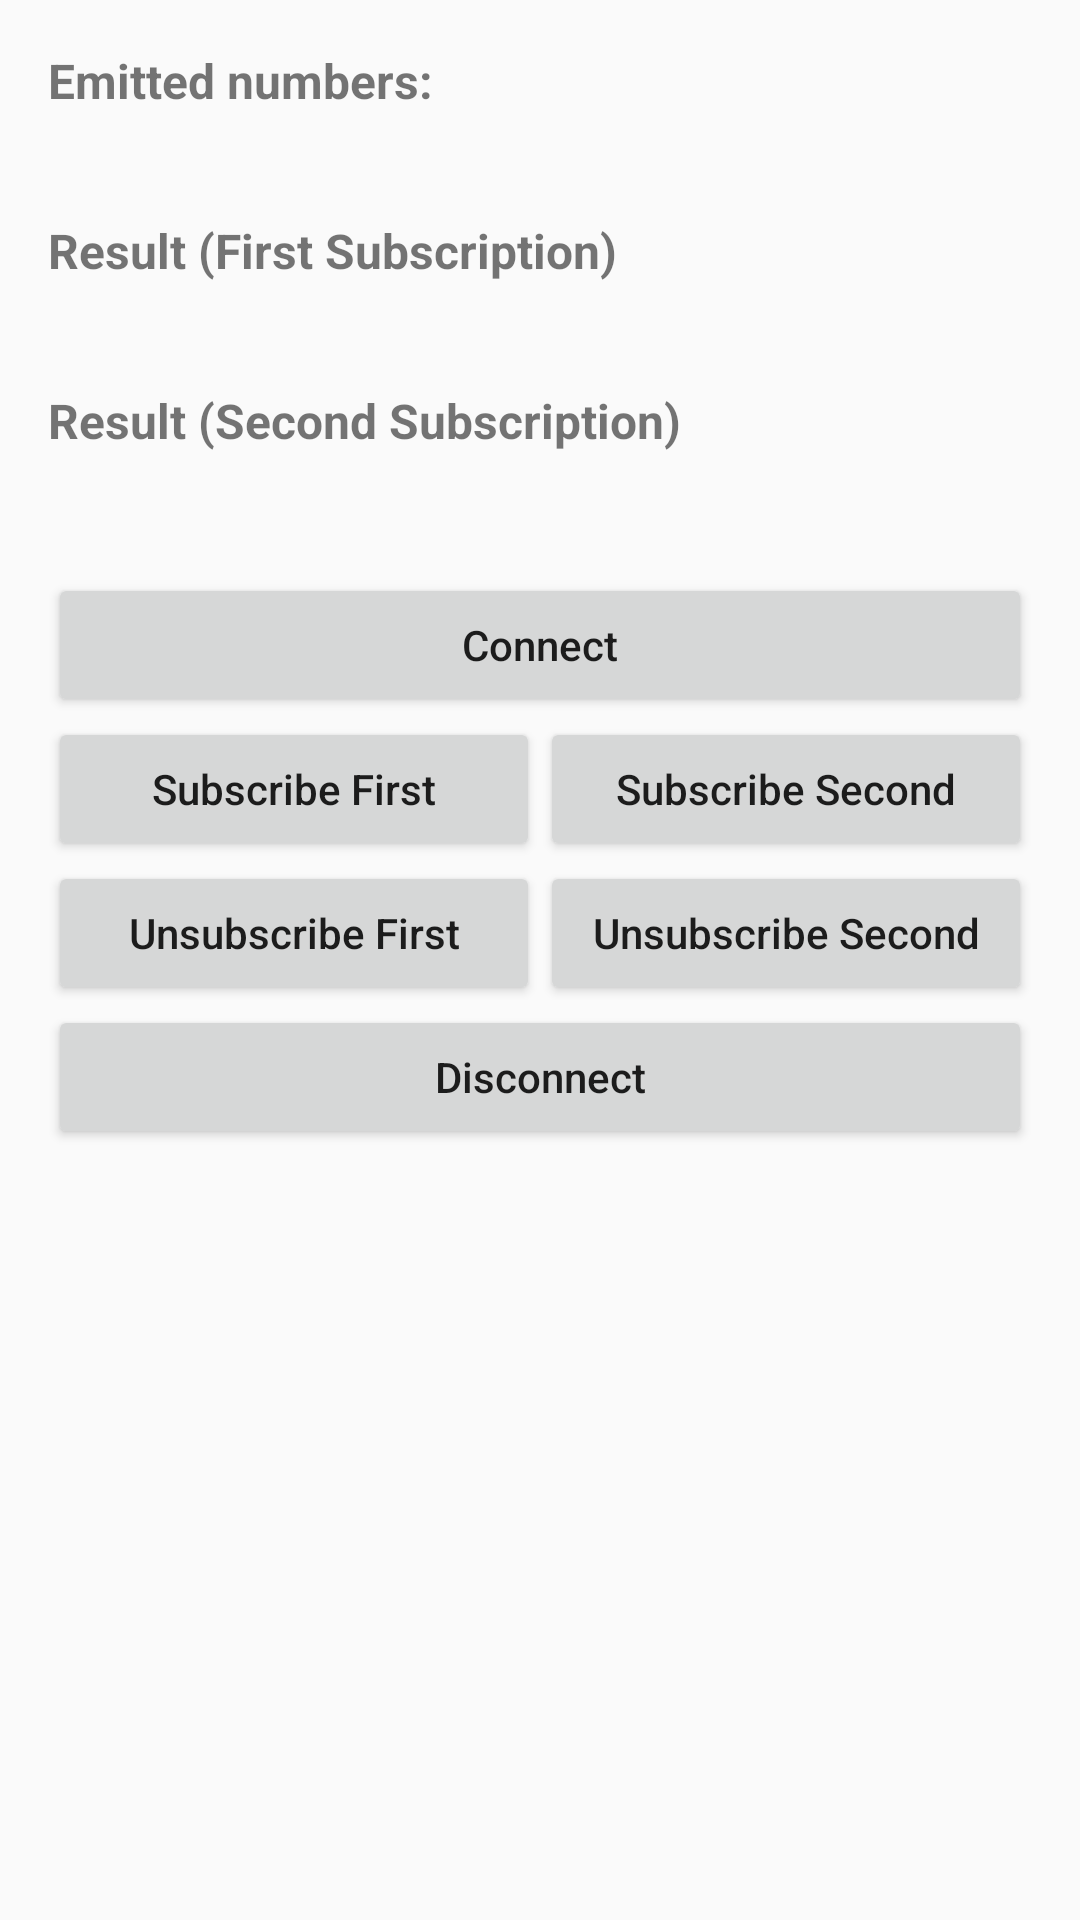

Here is an Android app screen rendered from its layout file. Give the layout XML and the strings, colors and styles it references.
<!-- AndroidManifest.xml: application theme AppTheme -->
<!-- res/layout/activity_hot_observable_connect_example.xml -->
<?xml version="1.0" encoding="utf-8"?>
<android.support.design.widget.CoordinatorLayout xmlns:android="http://schemas.android.com/apk/res/android"
    android:id="@+id/activity_connect_layout"
    android:layout_width="match_parent"
    android:layout_height="match_parent">

    <ScrollView
        android:layout_width="match_parent"
        android:layout_height="match_parent">

        <LinearLayout
            android:layout_width="match_parent"
            android:layout_height="match_parent"
            android:orientation="vertical"
            android:padding="16dp">

            <TextView
                android:layout_width="match_parent"
                android:layout_height="wrap_content"
                android:text="Emitted numbers:"
                android:textSize="16dp"
                android:textStyle="bold" />

            <TextView
                android:id="@+id/tvEmittedNumbers"
                android:layout_width="match_parent"
                android:layout_height="wrap_content"
                android:paddingBottom="16dp" />

            <TextView
                android:layout_width="match_parent"
                android:layout_height="wrap_content"
                android:text="Result (First Subscription)"
                android:textSize="16dp"
                android:textStyle="bold" />

            <TextView
                android:id="@+id/tvResultFirstSubscription"
                android:layout_width="match_parent"
                android:layout_height="wrap_content"
                android:paddingBottom="16dp" />

            <TextView
                android:layout_width="match_parent"
                android:layout_height="wrap_content"
                android:text="Result (Second Subscription)"
                android:textSize="16dp"
                android:textStyle="bold" />

            <TextView
                android:id="@+id/tvResultSecondSubscription"
                android:layout_width="match_parent"
                android:layout_height="wrap_content"
                android:paddingBottom="16dp" />

            <Button
                android:id="@+id/btnConnect"
                android:layout_width="match_parent"
                android:layout_height="wrap_content"
                android:layout_marginTop="5dp"
                android:text="Connect"
                android:textAllCaps="false" />

            <LinearLayout

                android:layout_width="match_parent"
                android:layout_height="match_parent"
                android:weightSum="2"
                android:orientation="horizontal">

                <Button
                    android:id="@+id/btnSubscribeFirst"
                    android:layout_width="0dp"
                    android:layout_height="wrap_content"
                    android:layout_weight="1"
                    android:text="Subscribe First"
                    android:textAllCaps="false" />

                <Button
                    android:id="@+id/btnSubscribeSecond"
                    android:layout_width="0dp"
                    android:layout_height="wrap_content"
                    android:layout_weight="1"
                    android:text="Subscribe Second"
                    android:textAllCaps="false" />

            </LinearLayout>

            <LinearLayout

                android:layout_width="match_parent"
                android:layout_height="match_parent"
                android:weightSum="2"
                android:orientation="horizontal">

                <Button
                    android:id="@+id/btnUnsubscribeFirst"
                    android:layout_width="0dp"
                    android:layout_height="wrap_content"
                    android:layout_weight="1"
                    android:text="Unsubscribe First"
                    android:textAllCaps="false" />

                <Button
                    android:id="@+id/btnUnsubscribeSecond"
                    android:layout_width="0dp"
                    android:layout_height="wrap_content"
                    android:layout_weight="1"
                    android:text="Unsubscribe Second"
                    android:textAllCaps="false" />

            </LinearLayout>

            <Button
                android:id="@+id/btnDisconnect"
                android:layout_width="match_parent"
                android:layout_height="wrap_content"
                android:text="Disconnect"
                android:textAllCaps="false" />

        </LinearLayout>

    </ScrollView>

</android.support.design.widget.CoordinatorLayout>
<!-- resources referenced by this layout -->
<resources>
  <style name="AppTheme" parent="Theme.AppCompat.Light.DarkActionBar">
          
          <item name="colorPrimary">@color/colorPrimary</item>
          <item name="colorPrimaryDark">@color/colorPrimaryDark</item>
          <item name="colorAccent">@color/colorAccent</item>
      </style>
  <color name="colorPrimary">#3F51B5</color>
  <color name="colorPrimaryDark">#303F9F</color>
  <color name="colorAccent">#FF4081</color>
</resources>
